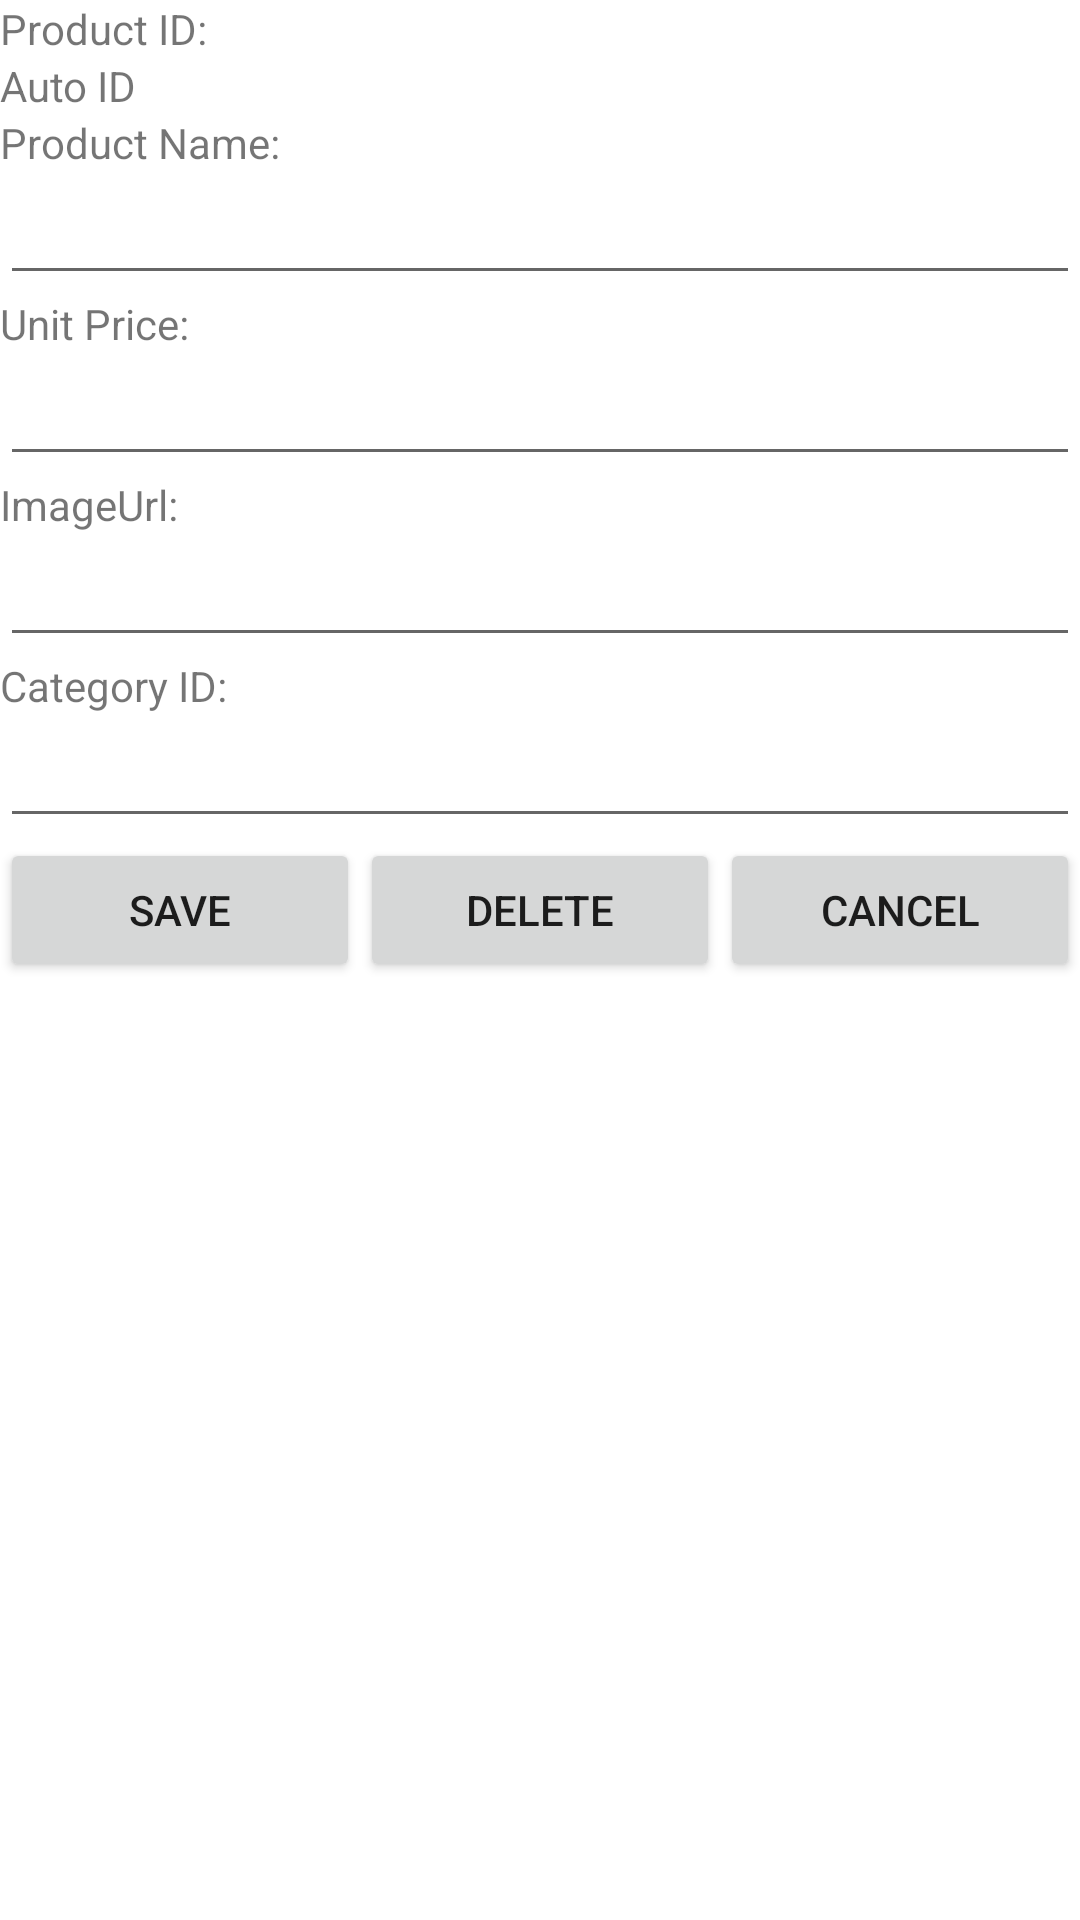

Layout XML and referenced resources for this Android screen:
<!-- AndroidManifest.xml: application theme Theme.TestKtra -->
<!-- res/layout/activity_product_detail.xml -->
<?xml version="1.0" encoding="utf-8"?>
<LinearLayout xmlns:android="http://schemas.android.com/apk/res/android"
    xmlns:app="http://schemas.android.com/apk/res-auto"
    xmlns:tools="http://schemas.android.com/tools"
    android:id="@+id/main"
    android:layout_width="match_parent"
    android:layout_height="match_parent"
    android:orientation="vertical"
    tools:context=".ProductDetailActivity">

    <TextView
        android:id="@+id/textView7"
        android:layout_width="match_parent"
        android:layout_height="wrap_content"
        android:text="@string/title_product_id" />

    <TextView
        android:id="@+id/txtProductDetailID"
        android:layout_width="match_parent"
        android:layout_height="wrap_content"
        android:text="@string/title_auto_id" />

    <TextView
        android:id="@+id/textView9"
        android:layout_width="match_parent"
        android:layout_height="wrap_content"
        android:text="@string/title_product_name" />

    <EditText
        android:id="@+id/edtProductDetailName"
        android:layout_width="match_parent"
        android:layout_height="wrap_content"
        android:ems="10"
        android:inputType="text" />

    <TextView
        android:id="@+id/textView11"
        android:layout_width="match_parent"
        android:layout_height="wrap_content"
        android:text="@string/title_unit_price" />

    <EditText
        android:id="@+id/edtProductDetailPrice"
        android:layout_width="match_parent"
        android:layout_height="wrap_content"
        android:ems="10"
        android:inputType="numberDecimal" />

    <TextView
        android:id="@+id/textView12"
        android:layout_width="match_parent"
        android:layout_height="wrap_content"
        android:text="@string/title_image_url" />

    <EditText
        android:id="@+id/edtProductDetailImageUrl"
        android:layout_width="match_parent"
        android:layout_height="wrap_content"
        android:ems="10"
        android:inputType="text" />

    <TextView
        android:id="@+id/textView13"
        android:layout_width="match_parent"
        android:layout_height="wrap_content"
        android:text="@string/title_categoryId" />

    <EditText
        android:id="@+id/edtProductDetailCategoryID"
        android:layout_width="match_parent"
        android:layout_height="wrap_content"
        android:ems="10"
        android:inputType="text" />

    <LinearLayout
        android:layout_width="match_parent"
        android:layout_height="match_parent"
        android:orientation="horizontal">

        <Button
            android:id="@+id/btnSave"
            android:layout_width="wrap_content"
            android:layout_height="wrap_content"
            android:layout_weight="1"
            android:text="@string/title_save" />

        <Button
            android:id="@+id/btnDelete"
            android:layout_width="wrap_content"
            android:layout_height="wrap_content"
            android:layout_weight="1"
            android:text="@string/title_delete" />

        <Button
            android:id="@+id/btnCancel"
            android:layout_width="wrap_content"
            android:layout_height="wrap_content"
            android:layout_weight="1"
            android:text="@string/title_cancel" />
    </LinearLayout>
</LinearLayout>
<!-- resources referenced by this layout -->
<resources>
  <string name="title_auto_id">Auto ID</string>
  <string name="title_cancel">CANCEL</string>
  <string name="title_categoryId">Category ID:</string>
  <string name="title_delete">DELETE</string>
  <string name="title_image_url">ImageUrl:</string>
  <string name="title_product_id">Product ID:</string>
  <string name="title_product_name">Product Name:</string>
  <string name="title_save">SAVE</string>
  <string name="title_unit_price">Unit Price:</string>
  <style name="Theme.TestKtra" parent="Base.Theme.TestKtraWithActionBar" />
  <style name="Base.Theme.TestKtraWithActionBar" parent="Theme.MaterialComponents.DayNight.DarkActionBar" />
</resources>
